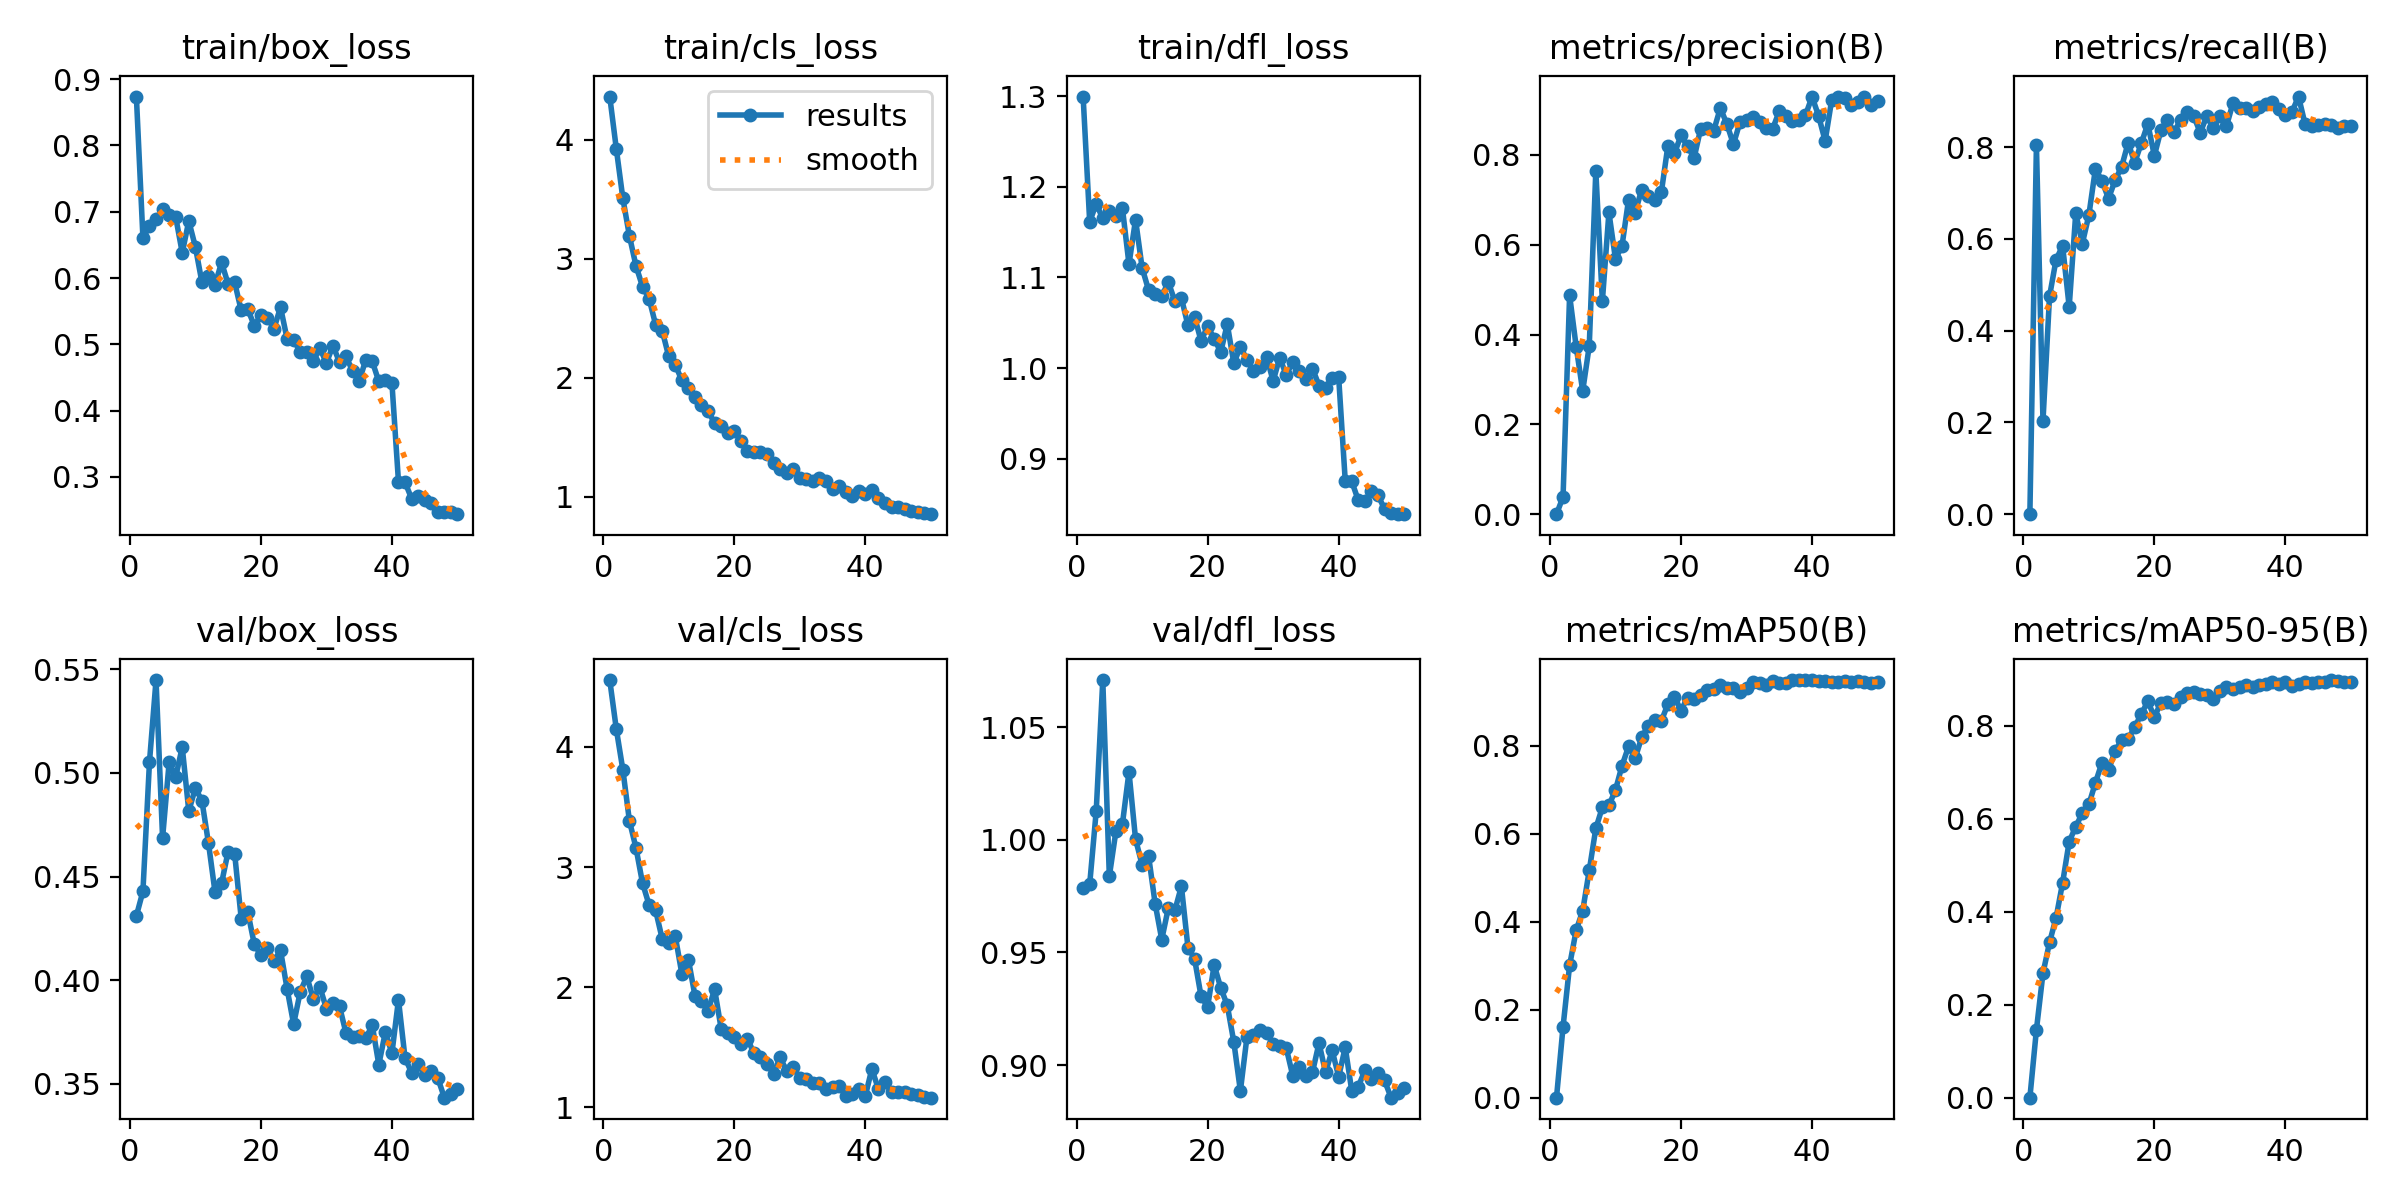

The data file committed next to this chart (first rows):
epoch, time, train/box_loss, train/cls_loss, train/dfl_loss, metrics/precision(B), metrics/recall(B), metrics/mAP50(B), metrics/mAP50-95(B), val/box_loss, val/cls_loss, val/dfl_loss, lr/pg0, lr/pg1, lr/pg2
1, 95.44, 0.8737, 4.362, 1.3, 0, 0, 0, 0, 0.431, 4.556, 0.9785, 0.0001032, 0.0001032, 0.0001032
2, 202.5, 0.6608, 3.924, 1.162, 0.03843, 0.8043, 0.1611, 0.1462, 0.4429, 4.149, 0.9802, 0.0002056, 0.0002056, 0.0002056
3, 306.5, 0.6778, 3.506, 1.181, 0.4876, 0.2032, 0.3007, 0.2677, 0.5053, 3.81, 1.013, 0.0003038, 0.0003038, 0.0003038
4, 398.9, 0.6885, 3.191, 1.165, 0.3734, 0.4746, 0.3805, 0.3341, 0.5448, 3.385, 1.071, 0.0003132, 0.0003132, 0.0003132
5, 504.2, 0.7045, 2.94, 1.173, 0.2745, 0.5548, 0.4249, 0.3871, 0.4686, 3.16, 0.9838, 0.0003066, 0.0003066, 0.0003066
6, 605.8, 0.6957, 2.765, 1.167, 0.3749, 0.5844, 0.5169, 0.4626, 0.5051, 2.867, 1.004, 0.0003, 0.0003, 0.0003
7, 701.1, 0.6921, 2.665, 1.176, 0.7646, 0.4516, 0.612, 0.5511, 0.498, 2.685, 1.007, 0.0002934, 0.0002934, 0.0002934
8, 803, 0.6381, 2.445, 1.115, 0.4745, 0.6557, 0.6603, 0.5829, 0.5124, 2.64, 1.03, 0.0002868, 0.0002868, 0.0002868
9, 908.3, 0.686, 2.396, 1.164, 0.6723, 0.5894, 0.6645, 0.6124, 0.4816, 2.403, 1, 0.0002803, 0.0002803, 0.0002803
10, 1008, 0.6472, 2.179, 1.111, 0.5682, 0.6512, 0.6995, 0.6309, 0.4926, 2.371, 0.9889, 0.0002737, 0.0002737, 0.0002737
11, 1104, 0.5938, 2.107, 1.086, 0.5977, 0.7523, 0.7548, 0.6774, 0.4866, 2.425, 0.9926, 0.0002671, 0.0002671, 0.0002671
12, 1210, 0.6024, 1.978, 1.081, 0.7006, 0.7265, 0.7985, 0.7208, 0.4662, 2.112, 0.9715, 0.0002605, 0.0002605, 0.0002605
13, 1305, 0.5897, 1.912, 1.079, 0.6713, 0.6876, 0.7715, 0.7041, 0.4425, 2.229, 0.9557, 0.0002539, 0.0002539, 0.0002539
14, 1415, 0.6235, 1.841, 1.095, 0.7231, 0.7272, 0.8192, 0.7463, 0.4468, 1.931, 0.9697, 0.0002473, 0.0002473, 0.0002473
15, 1525, 0.591, 1.769, 1.074, 0.7092, 0.7569, 0.8454, 0.7689, 0.462, 1.889, 0.9687, 0.0002407, 0.0002407, 0.0002407
16, 1636, 0.5934, 1.723, 1.077, 0.6989, 0.8093, 0.8583, 0.7714, 0.461, 1.801, 0.9793, 0.0002341, 0.0002341, 0.0002341
17, 1746, 0.5511, 1.615, 1.047, 0.7168, 0.766, 0.8563, 0.7974, 0.4297, 1.984, 0.9521, 0.0002275, 0.0002275, 0.0002275
18, 1854, 0.5529, 1.593, 1.057, 0.8206, 0.8079, 0.8948, 0.8253, 0.4329, 1.655, 0.9473, 0.0002209, 0.0002209, 0.0002209
19, 1964, 0.5282, 1.537, 1.03, 0.8036, 0.8505, 0.9117, 0.8526, 0.4173, 1.622, 0.9305, 0.0002143, 0.0002143, 0.0002143
20, 2075, 0.5435, 1.553, 1.046, 0.8435, 0.781, 0.8801, 0.8197, 0.4121, 1.583, 0.9258, 0.0002077, 0.0002077, 0.0002077
21, 2186, 0.5398, 1.466, 1.032, 0.8196, 0.8368, 0.9097, 0.8493, 0.4153, 1.528, 0.9444, 0.0002011, 0.0002011, 0.0002011
22, 2295, 0.5237, 1.381, 1.018, 0.7933, 0.859, 0.9072, 0.8516, 0.4093, 1.569, 0.9343, 0.0001945, 0.0001945, 0.0001945
23, 2404, 0.5559, 1.379, 1.048, 0.8586, 0.8319, 0.9163, 0.8466, 0.4143, 1.454, 0.9265, 0.0001879, 0.0001879, 0.0001879
24, 2512, 0.5084, 1.371, 1.005, 0.8596, 0.8592, 0.9277, 0.8621, 0.3959, 1.421, 0.9102, 0.0001814, 0.0001814, 0.0001814
25, 2621, 0.5068, 1.358, 1.024, 0.8544, 0.8756, 0.9296, 0.8711, 0.3788, 1.364, 0.8885, 0.0001748, 0.0001748, 0.0001748
26, 2729, 0.4888, 1.285, 1.009, 0.9044, 0.8683, 0.9383, 0.8731, 0.3943, 1.278, 0.9124, 0.0001682, 0.0001682, 0.0001682
27, 2839, 0.4883, 1.23, 0.9969, 0.8694, 0.8307, 0.931, 0.868, 0.4018, 1.418, 0.9133, 0.0001616, 0.0001616, 0.0001616
28, 2948, 0.4743, 1.198, 1.001, 0.8238, 0.868, 0.9303, 0.8662, 0.3911, 1.299, 0.9157, 0.000155, 0.000155, 0.000155
29, 3057, 0.494, 1.232, 1.013, 0.873, 0.8414, 0.9216, 0.8581, 0.3968, 1.333, 0.9141, 0.0001484, 0.0001484, 0.0001484
30, 3168, 0.472, 1.159, 0.9856, 0.8785, 0.8671, 0.9318, 0.8756, 0.3863, 1.247, 0.9094, 0.0001418, 0.0001418, 0.0001418
31, 3279, 0.4976, 1.149, 1.012, 0.8853, 0.8454, 0.9441, 0.8829, 0.3891, 1.238, 0.9085, 0.0001352, 0.0001352, 0.0001352
32, 3392, 0.4734, 1.132, 0.9922, 0.8736, 0.8961, 0.9435, 0.8803, 0.3874, 1.2, 0.9076, 0.0001286, 0.0001286, 0.0001286
33, 3501, 0.4818, 1.159, 1.007, 0.861, 0.8853, 0.9383, 0.8846, 0.3744, 1.203, 0.8952, 0.000122, 0.000122, 0.000122
34, 3611, 0.4596, 1.135, 0.9964, 0.8588, 0.8847, 0.9462, 0.8876, 0.3724, 1.149, 0.8993, 0.0001154, 0.0001154, 0.0001154
35, 3724, 0.4442, 1.063, 0.9879, 0.8976, 0.8778, 0.9418, 0.8844, 0.373, 1.174, 0.8953, 0.0001088, 0.0001088, 0.0001088
36, 3834, 0.4764, 1.089, 0.9995, 0.8867, 0.8863, 0.9436, 0.8877, 0.372, 1.177, 0.8968, 0.0001022, 0.0001022, 0.0001022
37, 3945, 0.4743, 1.039, 0.9807, 0.8764, 0.8941, 0.9494, 0.8899, 0.3782, 1.098, 0.9097, 9.56376e-05, 9.56376e-05, 9.56376e-05
38, 4054, 0.444, 1.009, 0.9783, 0.877, 0.8982, 0.9485, 0.8937, 0.3593, 1.113, 0.8967, 8.90442e-05, 8.90442e-05, 8.90442e-05
39, 4158, 0.4458, 1.046, 0.9895, 0.8886, 0.8834, 0.9495, 0.8901, 0.375, 1.155, 0.9066, 8.24508e-05, 8.24508e-05, 8.24508e-05
40, 4262, 0.4418, 1.023, 0.9898, 0.9297, 0.8708, 0.9494, 0.8949, 0.3647, 1.093, 0.8948, 7.58574e-05, 7.58574e-05, 7.58574e-05
41, 4365, 0.2928, 1.056, 0.8759, 0.887, 0.8764, 0.9463, 0.8857, 0.3905, 1.32, 0.9078, 6.9264e-05, 6.9264e-05, 6.9264e-05
42, 4468, 0.292, 0.9841, 0.8749, 0.8314, 0.91, 0.9475, 0.8897, 0.3624, 1.152, 0.8885, 6.26706e-05, 6.26706e-05, 6.26706e-05
43, 4573, 0.2675, 0.9466, 0.8538, 0.9228, 0.8498, 0.9461, 0.8939, 0.3554, 1.209, 0.8904, 5.60772e-05, 5.60772e-05, 5.60772e-05
44, 4674, 0.2709, 0.915, 0.8529, 0.9302, 0.8458, 0.9442, 0.8915, 0.3596, 1.124, 0.8976, 4.94838e-05, 4.94838e-05, 4.94838e-05
45, 4809, 0.2652, 0.9108, 0.8646, 0.9276, 0.8489, 0.9462, 0.8939, 0.3542, 1.127, 0.8936, 4.28904e-05, 4.28904e-05, 4.28904e-05
46, 4949, 0.261, 0.8942, 0.8595, 0.9118, 0.8494, 0.9451, 0.8941, 0.3563, 1.129, 0.8963, 3.6297e-05, 3.6297e-05, 3.6297e-05
47, 5097, 0.247, 0.8795, 0.8445, 0.9182, 0.8476, 0.9463, 0.8986, 0.3528, 1.11, 0.8931, 2.97036e-05, 2.97036e-05, 2.97036e-05
48, 5248, 0.2472, 0.8691, 0.8399, 0.93, 0.8421, 0.9454, 0.8958, 0.3433, 1.099, 0.8855, 2.31102e-05, 2.31102e-05, 2.31102e-05
49, 5407, 0.2466, 0.8622, 0.8391, 0.9123, 0.8455, 0.9425, 0.8942, 0.3448, 1.088, 0.8875, 1.65168e-05, 1.65168e-05, 1.65168e-05
50, 5577, 0.2438, 0.8523, 0.8388, 0.9201, 0.8451, 0.9457, 0.8952, 0.3476, 1.081, 0.8898, 9.9234e-06, 9.9234e-06, 9.9234e-06
